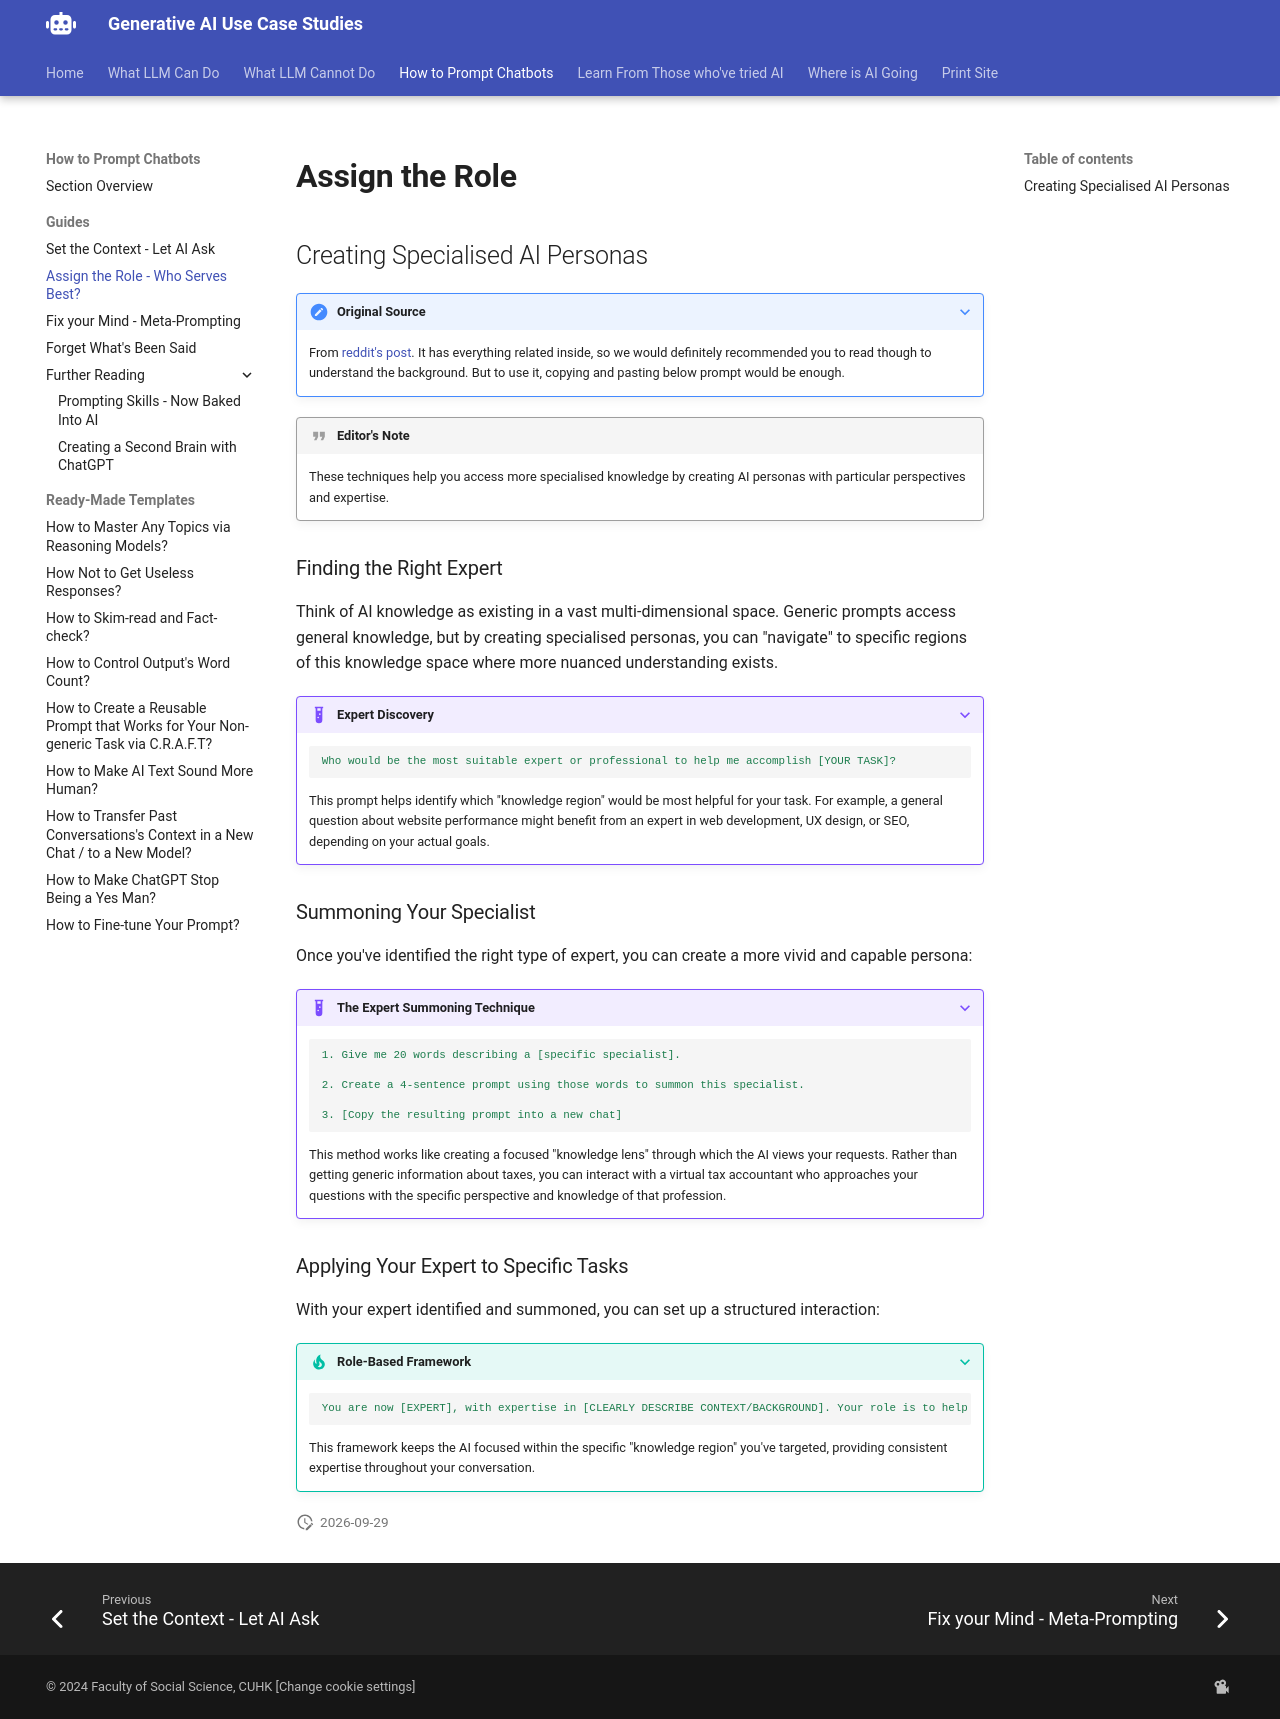

repository: Georgechengtai/Generative-AI-use-case-studies · page: pe_g2/index.html · generator: mkdocs

# Assign the Role

## Creating Specialised AI Personas

???+ note "Original Source"
    From [reddit's post](https://www.reddit.com/r/ChatGPT/comments/1jhk5vt/three_prompts_to_get_chatgpt_to_become_an_instant/). It has everything related inside, so we would definitely recommended you to read though to understand the background. But to use it, copying and pasting below prompt would be enough.

!!! quote "Editor's Note"
    These techniques help you access more specialised knowledge by creating AI personas with particular perspectives and expertise.

### Finding the Right Expert

Think of AI knowledge as existing in a vast multi-dimensional space. Generic prompts access general knowledge, but by creating specialised personas, you can "navigate" to specific regions of this knowledge space where more nuanced understanding exists.

???+ example "Expert Discovery"
    ```yaml
    Who would be the most suitable expert or professional to help me accomplish [YOUR TASK]?
    ```

    This prompt helps identify which "knowledge region" would be most helpful for your task. For example, a general question about website performance might benefit from an expert in web development, UX design, or SEO, depending on your actual goals.

### Summoning Your Specialist

Once you've identified the right type of expert, you can create a more vivid and capable persona:

???+ example "The Expert Summoning Technique"
    ```yaml
    1. Give me 20 words describing a [specific specialist].
    
    2. Create a 4-sentence prompt using those words to summon this specialist.
    
    3. [Copy the resulting prompt into a new chat]
    ```

    This method works like creating a focused "knowledge lens" through which the AI views your requests. Rather than getting generic information about taxes, you can interact with a virtual tax accountant who approaches your questions with the specific perspective and knowledge of that profession.

### Applying Your Expert to Specific Tasks

With your expert identified and summoned, you can set up a structured interaction:

???+ tip "Role-Based Framework"
    ```yaml
    You are now [EXPERT], with expertise in [CLEARLY DESCRIBE CONTEXT/BACKGROUND]. Your role is to help me complete [YOUR TASK]. Each time I provide you with [CLEARLY DEFINE YOUR INPUT], you respond using [CLEARLY DEFINE EXPECTED OUTPUT STRUCTURE].
    ```

    This framework keeps the AI focused within the specific "knowledge region" you've targeted, providing consistent expertise throughout your conversation.
